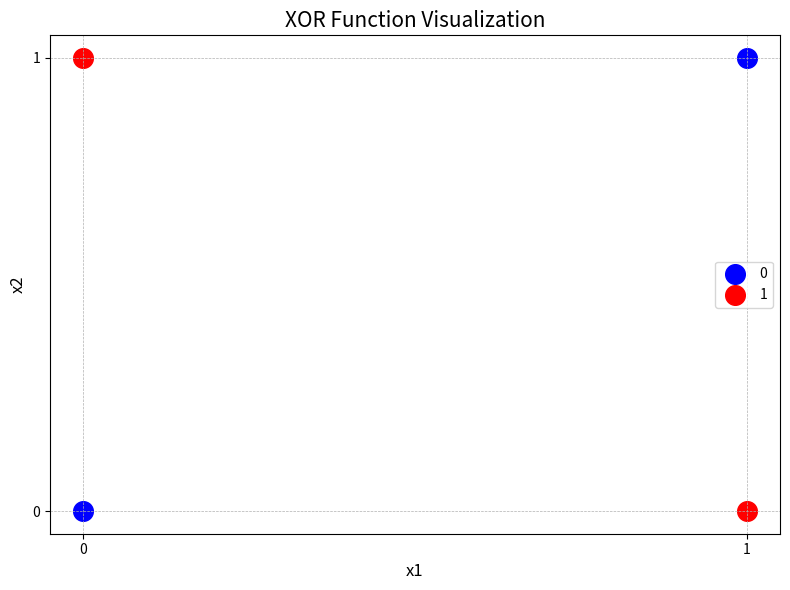

Source code (Python):
import matplotlib.pyplot as plt
import numpy as np

# Визначення функцій
def or_gate(x1, x2):
    return x1 | x2

def and_gate(x1, x2):
    return x1 & x2

def xor_gate(x1, x2):
    return or_gate(x1, x2) & ~and_gate(x1, x2)

# Створення координатної сітки
x1 = np.array([0, 0, 1, 1])
x2 = np.array([0, 1, 0, 1])
y = np.array([xor_gate(a, b) for a, b in zip(x1, x2)])

# Налаштування графіку
plt.figure(figsize=(8, 6))

# Розділення за класами
for label in [0, 1]:
    plt.scatter(x1[y == label], x2[y == label], label=f'{label}', s=200,
                color='blue' if label == 0 else 'red')

plt.title('XOR Function Visualization', fontsize=15)
plt.xlabel('x1', fontsize=12)
plt.ylabel('x2', fontsize=12)
plt.xticks([0, 1])
plt.yticks([0, 1])
plt.grid(True, linestyle='--', linewidth=0.5)
plt.legend()

plt.tight_layout()
plt.show()
